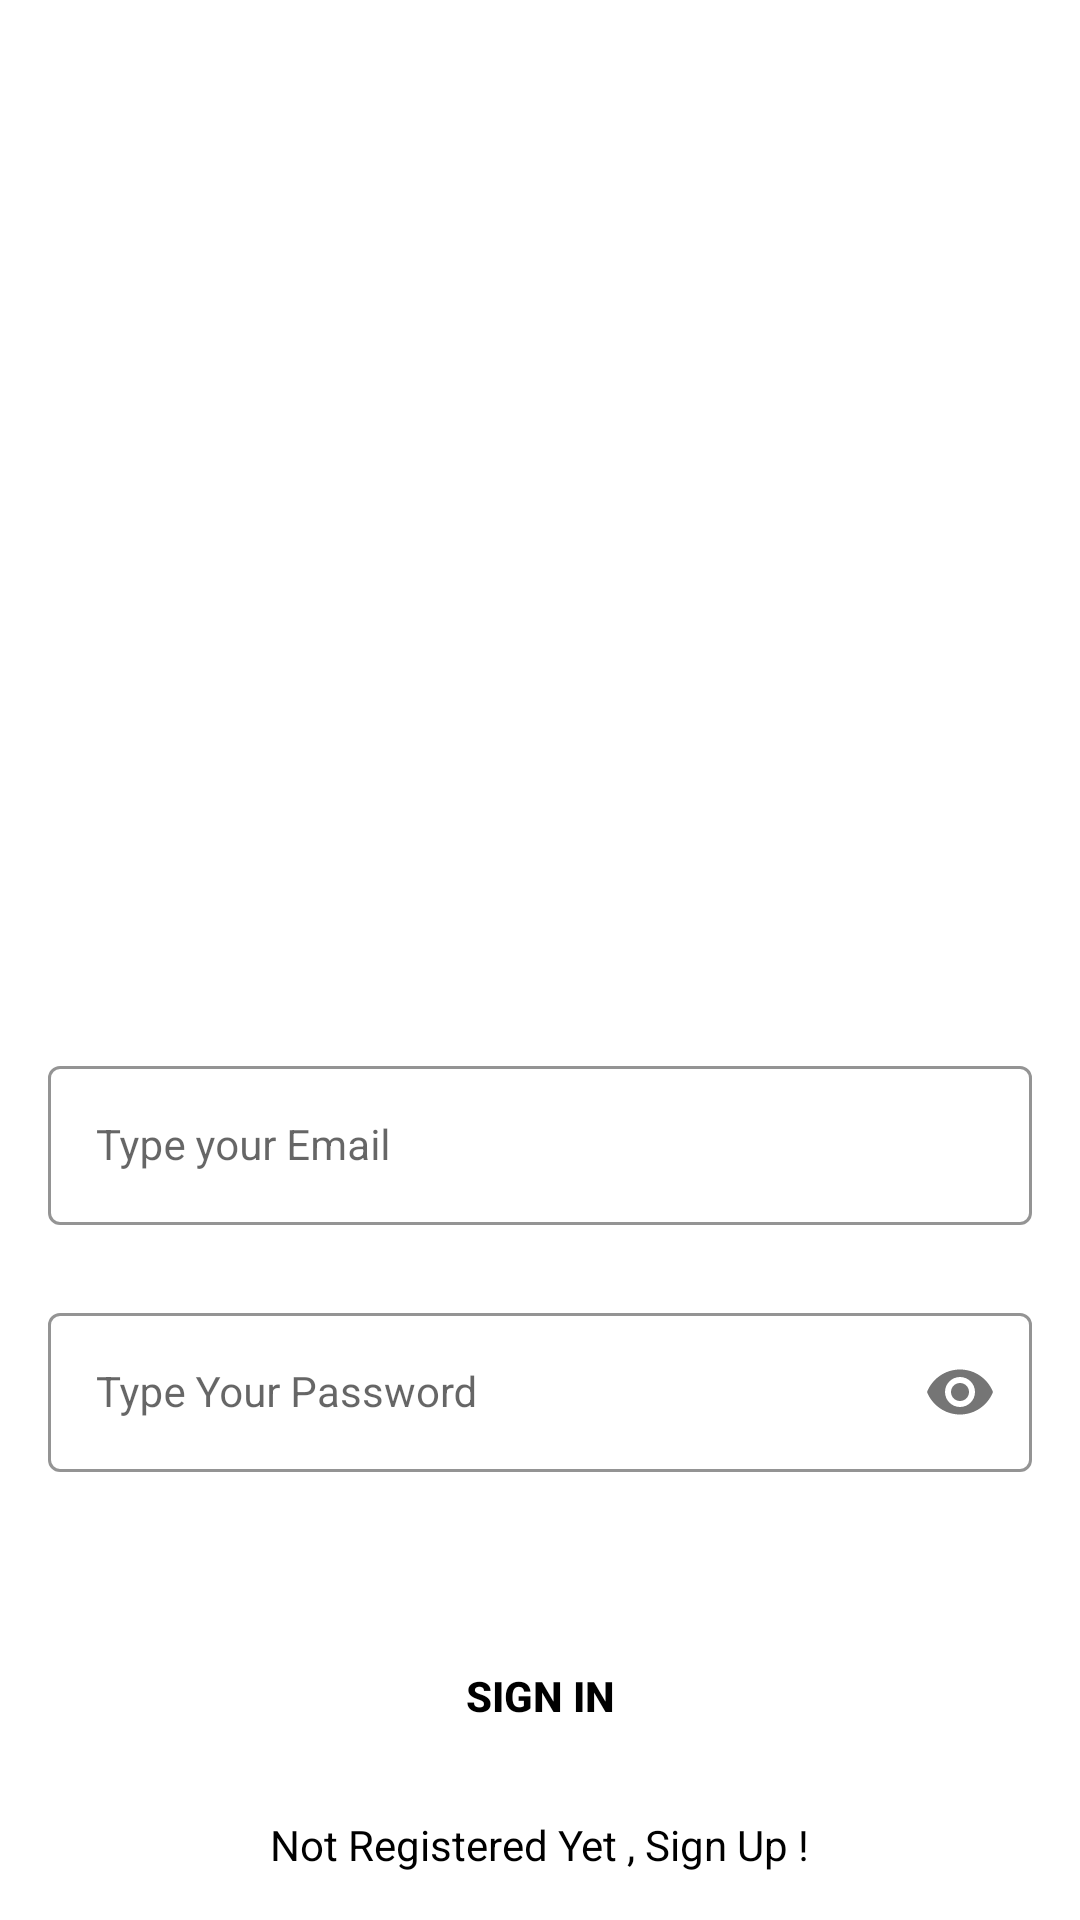

Here is an Android app screen rendered from its layout file. Give the layout XML and the strings, colors and styles it references.
<!-- AndroidManifest.xml: application theme Theme.BlocNote -->
<!-- res/layout/activity_login2.xml -->
<?xml version="1.0" encoding="utf-8"?>
<androidx.constraintlayout.widget.ConstraintLayout xmlns:android="http://schemas.android.com/apk/res/android"
    xmlns:app="http://schemas.android.com/apk/res-auto"
    xmlns:tools="http://schemas.android.com/tools"
    android:layout_width="match_parent"
    android:layout_height="match_parent"
    android:background="@drawable/login_screen"
    tools:context=".LoginActivity">

    <com.google.android.material.textfield.TextInputLayout
        android:id="@+id/emailLayout"
        style="@style/LoginTextInputOuterFieldStyle"
        android:layout_width="match_parent"
        android:layout_height="wrap_content"
        android:layout_marginHorizontal="16dp"
        android:layout_marginTop="350dp"
        app:boxStrokeColor="@color/yellow"
        app:hintTextColor="@color/yellow"
        app:layout_constraintEnd_toEndOf="parent"
        app:layout_constraintHorizontal_bias="0.5"
        app:layout_constraintStart_toStartOf="parent"
        app:layout_constraintTop_toTopOf="parent">

        <com.google.android.material.textfield.TextInputEditText
            android:id="@+id/emailEt"
            style="@style/LoginTextInputInnerFieldStyle"
            android:layout_width="match_parent"
            android:layout_height="wrap_content"
            android:hint="Type your Email"
            android:inputType="textEmailAddress" />
    </com.google.android.material.textfield.TextInputLayout>

    <com.google.android.material.textfield.TextInputLayout
        android:id="@+id/passwordLayout"
        style="@style/LoginTextInputOuterFieldStyle"
        android:layout_width="match_parent"
        android:layout_height="wrap_content"
        android:layout_marginHorizontal="16dp"
        android:layout_marginTop="24dp"
        app:boxStrokeColor="@color/yellow"
        app:hintTextColor="@color/yellow"
        app:layout_constraintEnd_toEndOf="parent"
        app:layout_constraintHorizontal_bias="0.5"
        app:layout_constraintStart_toStartOf="parent"
        app:layout_constraintTop_toBottomOf="@id/emailLayout"
        app:passwordToggleEnabled="true">

        <com.google.android.material.textfield.TextInputEditText
            android:id="@+id/passET"
            style="@style/LoginTextInputInnerFieldStyle"
            android:layout_width="match_parent"
            android:layout_height="wrap_content"
            android:hint="Type Your Password"
            android:inputType="textPassword" />
    </com.google.android.material.textfield.TextInputLayout>

    <androidx.appcompat.widget.AppCompatButton
        android:id="@+id/button"
        android:layout_width="0dp"
        android:layout_height="wrap_content"
        android:layout_marginHorizontal="16dp"
        android:background="@color/yellow"
        android:text="Sign In"
        android:textColor="@color/black"
        android:textStyle="bold"
        app:layout_constraintBottom_toBottomOf="parent"
        app:layout_constraintEnd_toEndOf="parent"
        app:layout_constraintHorizontal_bias="0.5"
        app:layout_constraintStart_toStartOf="parent"
        app:layout_constraintTop_toBottomOf="@+id/passwordLayout" />

    <TextView
        android:id="@+id/textView"
        android:layout_width="wrap_content"
        android:layout_height="wrap_content"
        android:textColor="@color/black"
        android:text="Not Registered Yet , Sign Up !"
        app:layout_constraintBottom_toBottomOf="parent"
        app:layout_constraintEnd_toEndOf="parent"
        app:layout_constraintHorizontal_bias="0.5"
        app:layout_constraintStart_toStartOf="parent"
        app:layout_constraintTop_toBottomOf="@+id/button" />

</androidx.constraintlayout.widget.ConstraintLayout>
<!-- resources referenced by this layout -->
<resources>
  <style name="LoginTextInputInnerFieldStyle" parent="Widget.MaterialComponents.TextInputLayout.OutlinedBox">
          <item name="android:layout_width">match_parent</item>
          <item name="android:layout_height">wrap_content</item>
          <item name="android:textColor">@color/black</item>
          <item name="android:textColorHint">@color/black</item>
          <item name="android:maxLines">1</item>
          <item name="android:textSize">14sp</item>
          <item name="android:singleLine">true</item>
      </style>
  <style name="LoginTextInputOuterFieldStyle" parent="Widget.MaterialComponents.TextInputLayout.OutlinedBox">
          <item name="android:layout_width">match_parent</item>
          <item name="android:layout_height">wrap_content</item>
          <item name="android:layout_marginTop">15dp</item>
          <item name="android:layout_marginBottom">15dp</item>
      </style>
  <style name="Theme.BlocNote" parent="Theme.MaterialComponents.DayNight.NoActionBar">
          
          <item name="colorPrimary">@color/purple_500</item>
          <item name="colorPrimaryVariant">@color/purple_700</item>
          <item name="colorOnPrimary">@color/white</item>
          
          <item name="colorSecondary">@color/teal_200</item>
          <item name="colorSecondaryVariant">@color/teal_700</item>
          <item name="colorOnSecondary">@color/black</item>
          
          <item name="android:statusBarColor" tools:targetApi="l">@color/yellow</item>
          
      </style>
  <!-- not gathered from this repository: default colours our renderer supplied (Android Studio template values) -->
  <color name="purple_500">#FF6200EE</color>
  <color name="purple_700">#FF3700B3</color>
  <color name="teal_200">#FF03DAC5</color>
  <color name="teal_700">#FF018786</color>
  <color name="black">#FF000000</color>
  <color name="white">#FFFFFFFF</color>
</resources>
